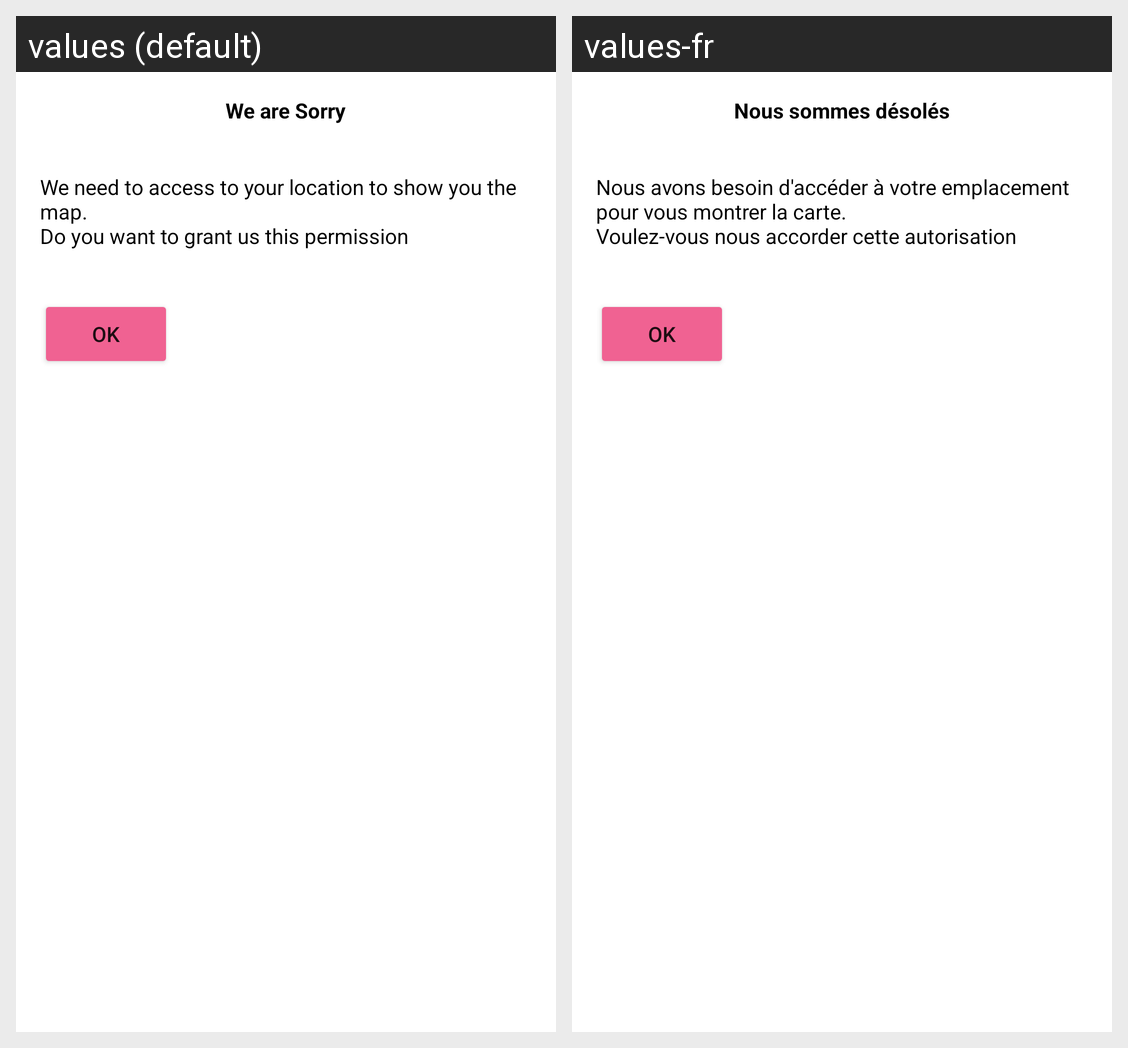

Locale-by-locale string values for the Android screen shown in this grid:
Android screen res/layout/include_message_map_view.xml rendered under 2 locales, left to right: values (default), values-fr. Device: Nexus 5 (rendered at 1080×1920; each locale shown at half size, 540×960, under a caption strip naming it); theme Theme.RealEstateManager.
Strings drawn on this screen, with the default value and each locale's value (text and hints the layout hard-codes, and strings that could not be matched under every locale, appear in the picture but are not listed):

title_message_map_view
  values: We are Sorry
  values-fr: Nous sommes désolés

message_map_view
  values: We need to access to your location to show you the map.
      Do you want to grant us this permission
  values-fr: Nous avons besoin d'accéder à votre emplacement pour vous montrer la carte.
      Voulez-vous nous accorder cette autorisation

button_message_map_view
  values: OK
  values-fr: OK
